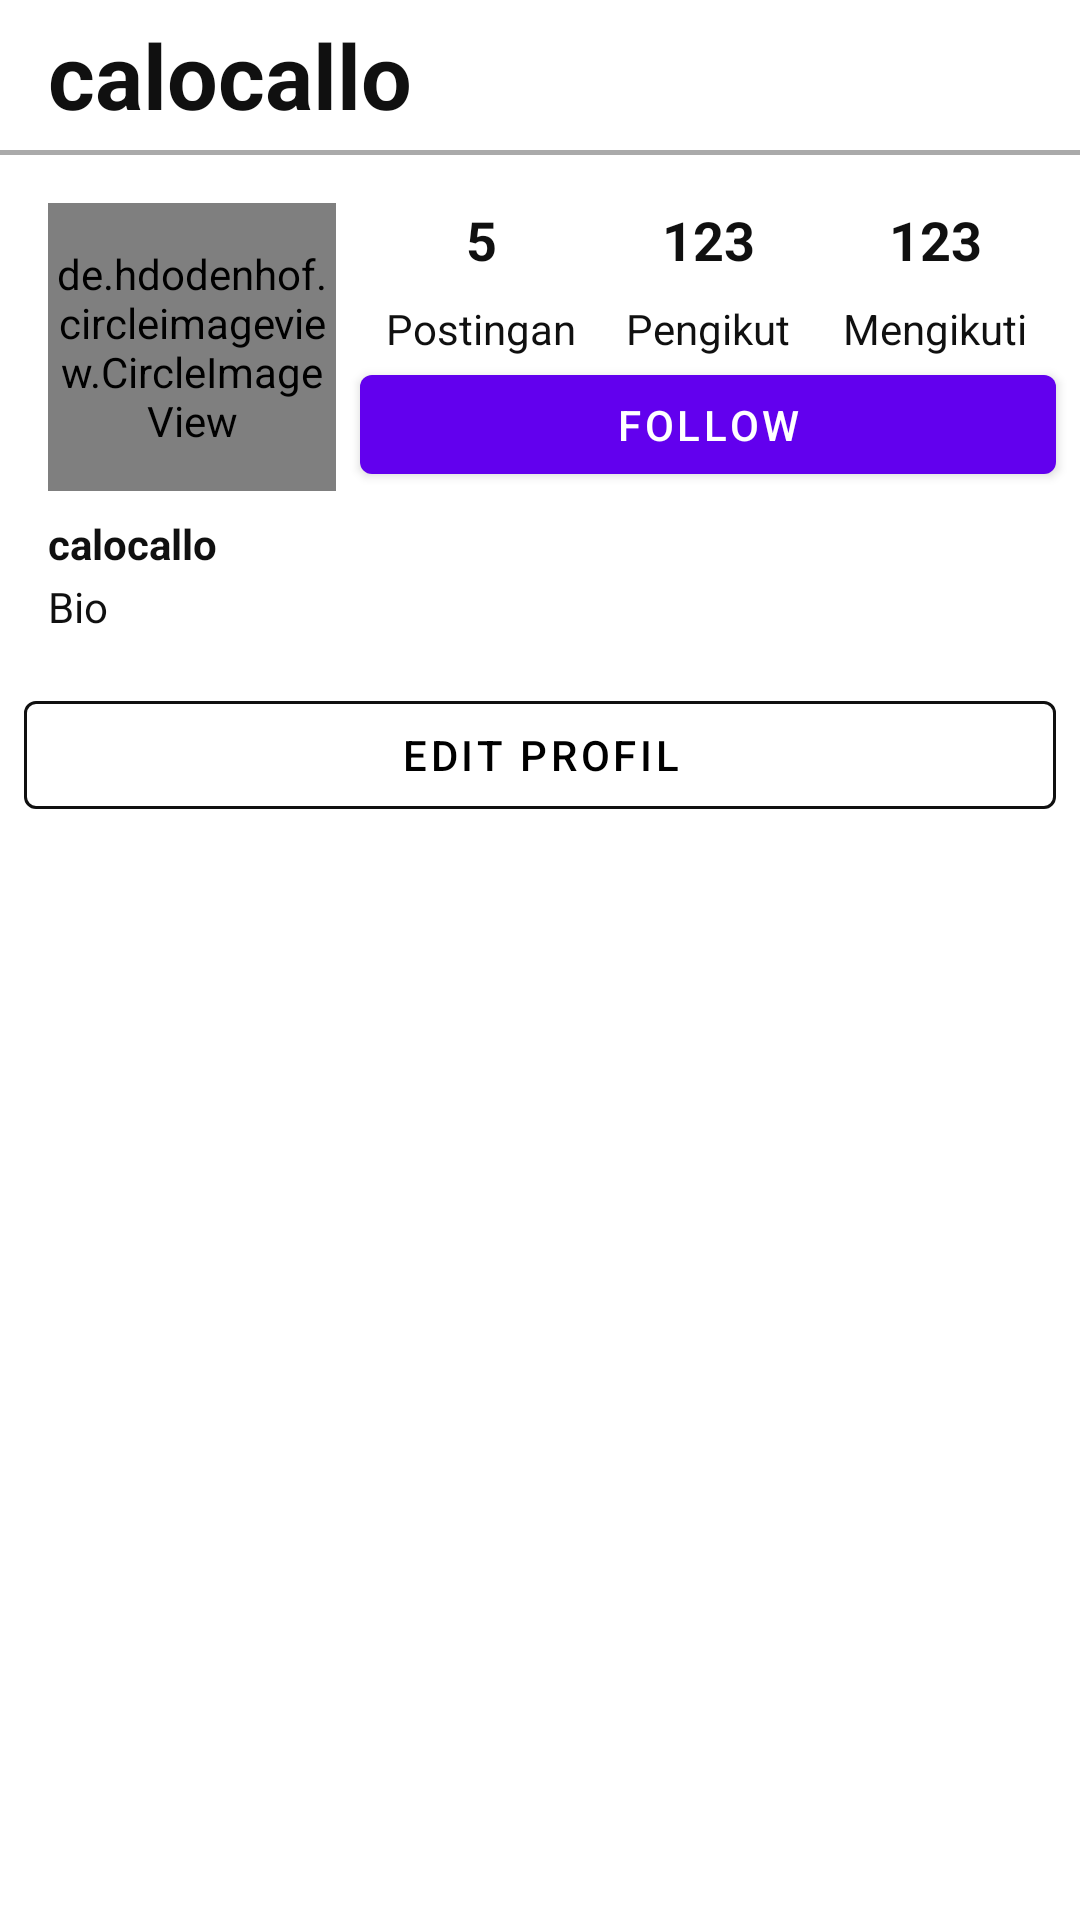

Produce the Android XML layout that renders to this screen, including the resource entries it uses.
<!-- AndroidManifest.xml: application theme Theme.CloneIgFeed -->
<!-- res/layout/activity_main.xml -->
<?xml version="1.0" encoding="utf-8"?>
<ScrollView xmlns:android="http://schemas.android.com/apk/res/android"
    xmlns:app="http://schemas.android.com/apk/res-auto"
    xmlns:tools="http://schemas.android.com/tools"
    android:layout_width="match_parent"
    android:layout_height="match_parent"
    tools:context=".MainActivity">

    <androidx.constraintlayout.widget.ConstraintLayout
        android:layout_width="match_parent"
        android:layout_height="match_parent">

        <com.google.android.material.button.MaterialButton
            android:id="@+id/materialButton"
            android:layout_width="0dp"
            android:layout_height="45dp"
            android:layout_marginStart="8dp"
            android:layout_marginTop="8dp"
            android:layout_marginEnd="8dp"
            android:layout_marginBottom="8dp"
            android:text="Follow"
            android:textColor="@color/white"
            app:layout_constraintBottom_toBottomOf="@+id/circleImageView"
            app:layout_constraintEnd_toEndOf="parent"
            app:layout_constraintStart_toEndOf="@+id/circleImageView"
            app:layout_constraintTop_toBottomOf="@+id/constraintLayout" />

        <androidx.appcompat.widget.Toolbar
            android:id="@+id/toolbar"
            android:layout_width="match_parent"
            android:layout_height="50dp"
            android:background="@color/white"
            app:layout_constraintEnd_toEndOf="parent"
            app:layout_constraintStart_toStartOf="parent"
            app:layout_constraintTop_toTopOf="parent">

            <androidx.constraintlayout.widget.ConstraintLayout
                android:layout_width="match_parent"
                android:layout_height="wrap_content">


                <ImageView
                    android:id="@+id/imageView"
                    android:layout_width="36dp"
                    android:layout_height="48dp"
                    android:layout_marginEnd="24dp"
                    app:layout_constraintBottom_toBottomOf="parent"
                    app:layout_constraintEnd_toStartOf="@+id/imageView2"
                    app:layout_constraintTop_toTopOf="parent"
                    app:srcCompat="@drawable/ic_add"
                    app:tint="#101010" />

                <TextView
                    android:id="@+id/textView"
                    android:layout_width="wrap_content"
                    android:layout_height="0dp"
                    android:gravity="center"
                    android:text="calocallo"
                    android:textColor="#101010"
                    android:textSize="30sp"
                    android:textStyle="bold"
                    app:layout_constraintBottom_toBottomOf="parent"
                    app:layout_constraintStart_toStartOf="parent"
                    app:layout_constraintTop_toTopOf="parent" />

                <ImageView
                    android:id="@+id/imageView2"
                    android:layout_width="36dp"
                    android:layout_height="36dp"
                    android:layout_marginEnd="16dp"
                    app:layout_constraintBottom_toBottomOf="parent"
                    app:layout_constraintEnd_toEndOf="parent"
                    app:layout_constraintTop_toTopOf="parent"
                    app:srcCompat="@drawable/ic_menu" />
            </androidx.constraintlayout.widget.ConstraintLayout>


        </androidx.appcompat.widget.Toolbar>

        <View
            android:id="@+id/view"
            android:layout_width="match_parent"
            android:layout_height="1.5dp"
            android:background="@android:color/darker_gray"
            app:layout_constraintEnd_toEndOf="parent"
            app:layout_constraintStart_toStartOf="parent"
            app:layout_constraintTop_toBottomOf="@+id/toolbar" />

        <de.hdodenhof.circleimageview.CircleImageView
            android:id="@+id/circleImageView"
            android:layout_width="96dp"
            android:layout_height="96dp"
            android:layout_marginStart="16dp"
            android:layout_marginTop="16dp"
            android:layout_marginBottom="32dp"
            android:src="@drawable/ic_launcher_background"
            app:layout_constraintBottom_toBottomOf="parent"
            app:layout_constraintStart_toStartOf="parent"
            app:layout_constraintTop_toBottomOf="@+id/view"
            app:layout_constraintVertical_bias="0.0"
            tools:ignore="VectorDrawableCompat" />

        <androidx.constraintlayout.widget.ConstraintLayout
            android:layout_width="wrap_content"
            android:layout_height="wrap_content"
            app:layout_constraintEnd_toEndOf="parent"
            app:layout_constraintStart_toEndOf="@+id/constraintLayout"
            app:layout_constraintTop_toTopOf="@+id/circleImageView">

            <TextView
                android:id="@+id/txt_total_mengikuti"
                android:layout_width="wrap_content"
                android:layout_height="wrap_content"
                android:text="@string/_123"
                android:textColor="#101010"
                android:textSize="18sp"
                android:textStyle="bold"
                app:layout_constraintEnd_toEndOf="parent"
                app:layout_constraintStart_toStartOf="parent"
                app:layout_constraintTop_toTopOf="parent" />

            <TextView
                android:id="@+id/txt_mengikuti"
                android:layout_width="wrap_content"
                android:layout_height="wrap_content"
                android:layout_marginTop="8dp"
                android:text="@string/mengikuti"
                android:textColor="#101010"
                app:layout_constraintEnd_toEndOf="@+id/txt_total_mengikuti"
                app:layout_constraintStart_toStartOf="@+id/txt_total_mengikuti"
                app:layout_constraintTop_toBottomOf="@+id/txt_total_mengikuti" />
        </androidx.constraintlayout.widget.ConstraintLayout>

        <androidx.constraintlayout.widget.ConstraintLayout
            android:id="@+id/constraintLayout2"
            android:layout_width="wrap_content"
            android:layout_height="wrap_content"
            app:layout_constraintEnd_toStartOf="@+id/constraintLayout"
            app:layout_constraintStart_toEndOf="@+id/circleImageView"
            app:layout_constraintTop_toTopOf="@+id/circleImageView">

            <TextView
                android:id="@+id/txt_total_posting"
                android:layout_width="wrap_content"
                android:layout_height="wrap_content"
                android:text="@string/_5"
                android:textColor="#101010"
                android:textSize="18sp"
                android:textStyle="bold"
                app:layout_constraintEnd_toEndOf="parent"
                app:layout_constraintStart_toStartOf="parent"
                app:layout_constraintTop_toTopOf="parent" />

            <TextView
                android:id="@+id/txt_posting"
                android:layout_width="wrap_content"
                android:layout_height="wrap_content"
                android:layout_marginTop="8dp"
                android:text="@string/postingan"
                android:textColor="#101010"
                app:layout_constraintEnd_toEndOf="@+id/txt_total_posting"
                app:layout_constraintStart_toStartOf="@+id/txt_total_posting"
                app:layout_constraintTop_toBottomOf="@+id/txt_total_posting" />
        </androidx.constraintlayout.widget.ConstraintLayout>

        <androidx.constraintlayout.widget.ConstraintLayout
            android:id="@+id/constraintLayout"
            android:layout_width="wrap_content"
            android:layout_height="wrap_content"
            app:layout_constraintEnd_toEndOf="parent"
            app:layout_constraintStart_toEndOf="@+id/circleImageView"
            app:layout_constraintTop_toTopOf="@+id/circleImageView">

            <TextView
                android:id="@+id/txt_total_pengikut"
                android:layout_width="wrap_content"
                android:layout_height="wrap_content"
                android:text="@string/_123"
                android:textColor="#101010"
                android:textSize="18sp"
                android:textStyle="bold"
                app:layout_constraintEnd_toEndOf="parent"
                app:layout_constraintStart_toStartOf="parent"
                app:layout_constraintTop_toTopOf="parent" />

            <TextView
                android:id="@+id/txt_pengikut"
                android:layout_width="wrap_content"
                android:layout_height="wrap_content"
                android:layout_marginTop="8dp"
                android:text="@string/pengikut"
                android:textColor="#101010"
                app:layout_constraintEnd_toEndOf="@+id/txt_total_pengikut"
                app:layout_constraintStart_toStartOf="@+id/txt_total_pengikut"
                app:layout_constraintTop_toBottomOf="@+id/txt_total_pengikut" />
        </androidx.constraintlayout.widget.ConstraintLayout>

        <TextView
            android:id="@+id/textView8"
            android:layout_width="wrap_content"
            android:layout_height="wrap_content"
            android:layout_marginStart="16dp"
            android:layout_marginTop="8dp"
            android:text="calocallo"
            android:textColor="#101010"
            android:textSize="14sp"
            android:textStyle="bold"
            app:layout_constraintStart_toStartOf="parent"
            app:layout_constraintTop_toBottomOf="@+id/circleImageView" />

        <TextView
            android:id="@+id/textView9"
            android:layout_width="wrap_content"
            android:layout_height="wrap_content"
            android:layout_marginTop="2dp"
            android:text="Bio"
            android:textColor="#101010"
            app:layout_constraintStart_toStartOf="@+id/textView8"
            app:layout_constraintTop_toBottomOf="@+id/textView8" />

        <com.google.android.material.button.MaterialButton
            android:id="@+id/materialButton2"
            style="?attr/materialButtonOutlinedStyle"
            android:layout_width="match_parent"
            android:layout_height="wrap_content"
            android:layout_marginStart="8dp"
            android:layout_marginTop="16dp"
            android:layout_marginEnd="8dp"
            android:text="@string/edit_profil"
            android:textColor="@color/black"
            app:layout_constraintEnd_toEndOf="parent"
            app:layout_constraintStart_toStartOf="parent"
            app:layout_constraintTop_toBottomOf="@+id/textView9"
            app:strokeColor="#101010" />

        <com.google.android.material.tabs.TabLayout
            android:id="@+id/tab_layout_img"
            android:layout_width="match_parent"
            android:layout_height="wrap_content"
            android:minHeight="?actionBarSize"
            app:layout_constraintTop_toBottomOf="@+id/materialButton2"
            app:tabIndicatorColor="@color/teal_200"
            app:tabIndicatorGravity="bottom"
            app:tabIndicatorHeight="2dp"
            app:tabMode="fixed">

        </com.google.android.material.tabs.TabLayout>

        <androidx.viewpager.widget.ViewPager
            android:id="@+id/vp_img"
            android:layout_width="match_parent"
            android:layout_height="match_parent"
            app:layout_constraintEnd_toEndOf="parent"
            app:layout_constraintStart_toStartOf="parent"
            app:layout_constraintTop_toBottomOf="@+id/tab_layout_img" />


    </androidx.constraintlayout.widget.ConstraintLayout>
</ScrollView>
<!-- resources referenced by this layout -->
<resources>
  <string name="_123">123</string>
  <string name="_5">5</string>
  <string name="edit_profil">Edit Profil</string>
  <string name="mengikuti">Mengikuti</string>
  <string name="pengikut">Pengikut</string>
  <string name="postingan">Postingan</string>
  <style name="Theme.CloneIgFeed" parent="Theme.MaterialComponents.DayNight.NoActionBar">
          
          <item name="colorPrimary">@color/purple_500</item>
          <item name="colorPrimaryVariant">@color/white</item>
          <item name="colorOnPrimary">@color/white</item>
          
          <item name="colorSecondary">@color/teal_200</item>
          <item name="colorSecondaryVariant">@color/teal_700</item>
          <item name="colorOnSecondary">@color/black</item>
          
          <item name="android:statusBarColor" tools:targetApi="l">?attr/colorPrimaryVariant</item>
          
      </style>
  <!-- not gathered from this repository: default colours our renderer supplied (Android Studio template values) -->
  <color name="purple_500">#FF6200EE</color>
  <color name="teal_200">#FF03DAC5</color>
  <color name="teal_700">#FF018786</color>
  <color name="black">#FF000000</color>
  <color name="white">#FFFFFFFF</color>
</resources>
